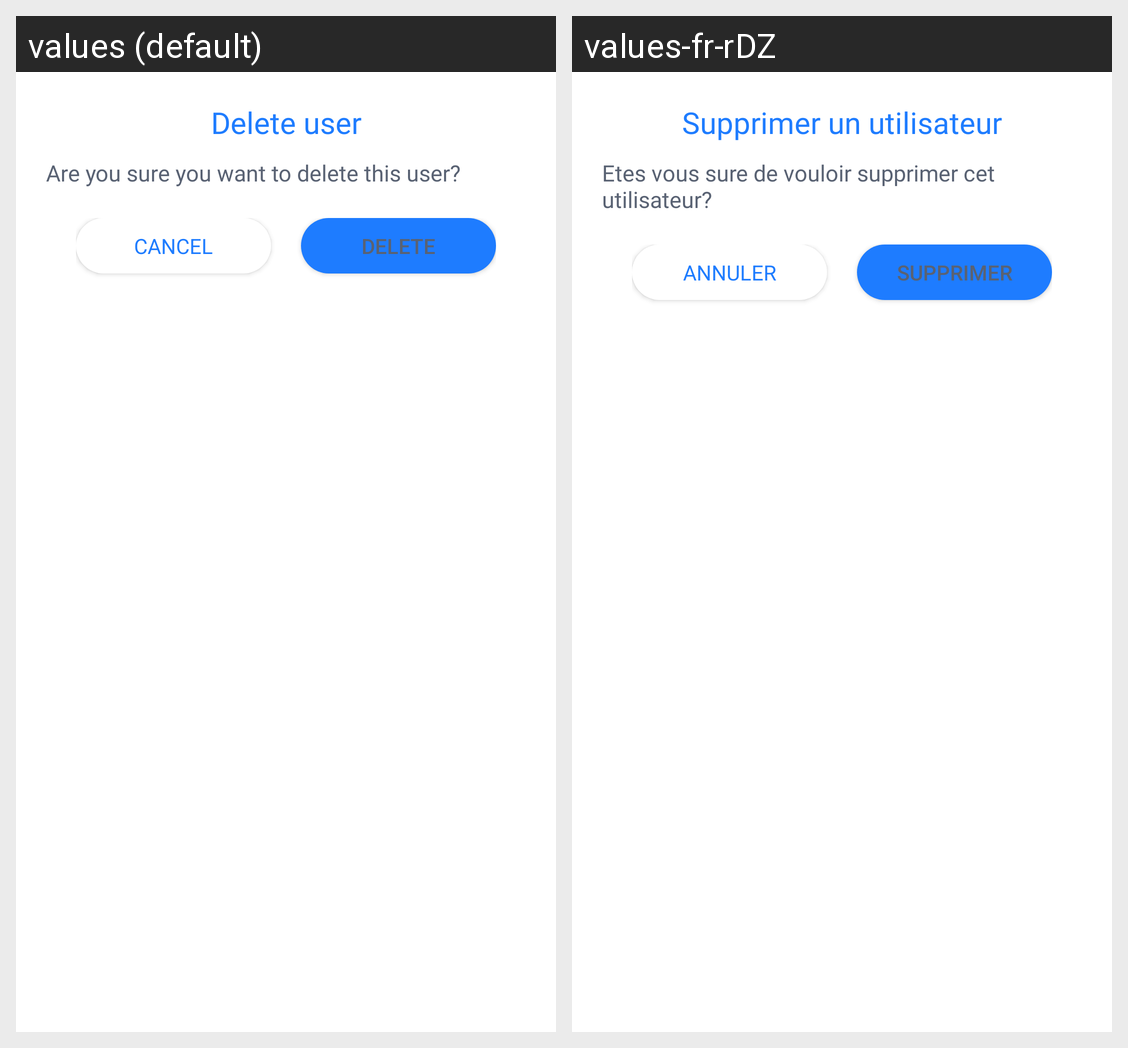

Translations of the strings shown on this Android screen, per locale in the grid:
Android screen res/layout/fragment_delete_user_dialog.xml rendered under 2 locales, left to right: values (default), values-fr-rDZ. Device: Nexus 5 (rendered at 1080×1920; each locale shown at half size, 540×960, under a caption strip naming it); theme Theme.Residence_App.
Strings drawn on this screen, with the default value and each locale's value (text and hints the layout hard-codes, and strings that could not be matched under every locale, appear in the picture but are not listed):

delete_user
  values: Delete user
  values-fr-rDZ: Supprimer un utilisateur

are_you_sure_you_want_to_delete_this_user
  values: Are you sure you want to delete this user?
  values-fr-rDZ: Etes vous sure de vouloir supprimer cet utilisateur?

cancel
  values: CANCEL
  values-fr-rDZ: ANNULER

delete
  values: DELETE
  values-fr-rDZ: SUPPRIMER
